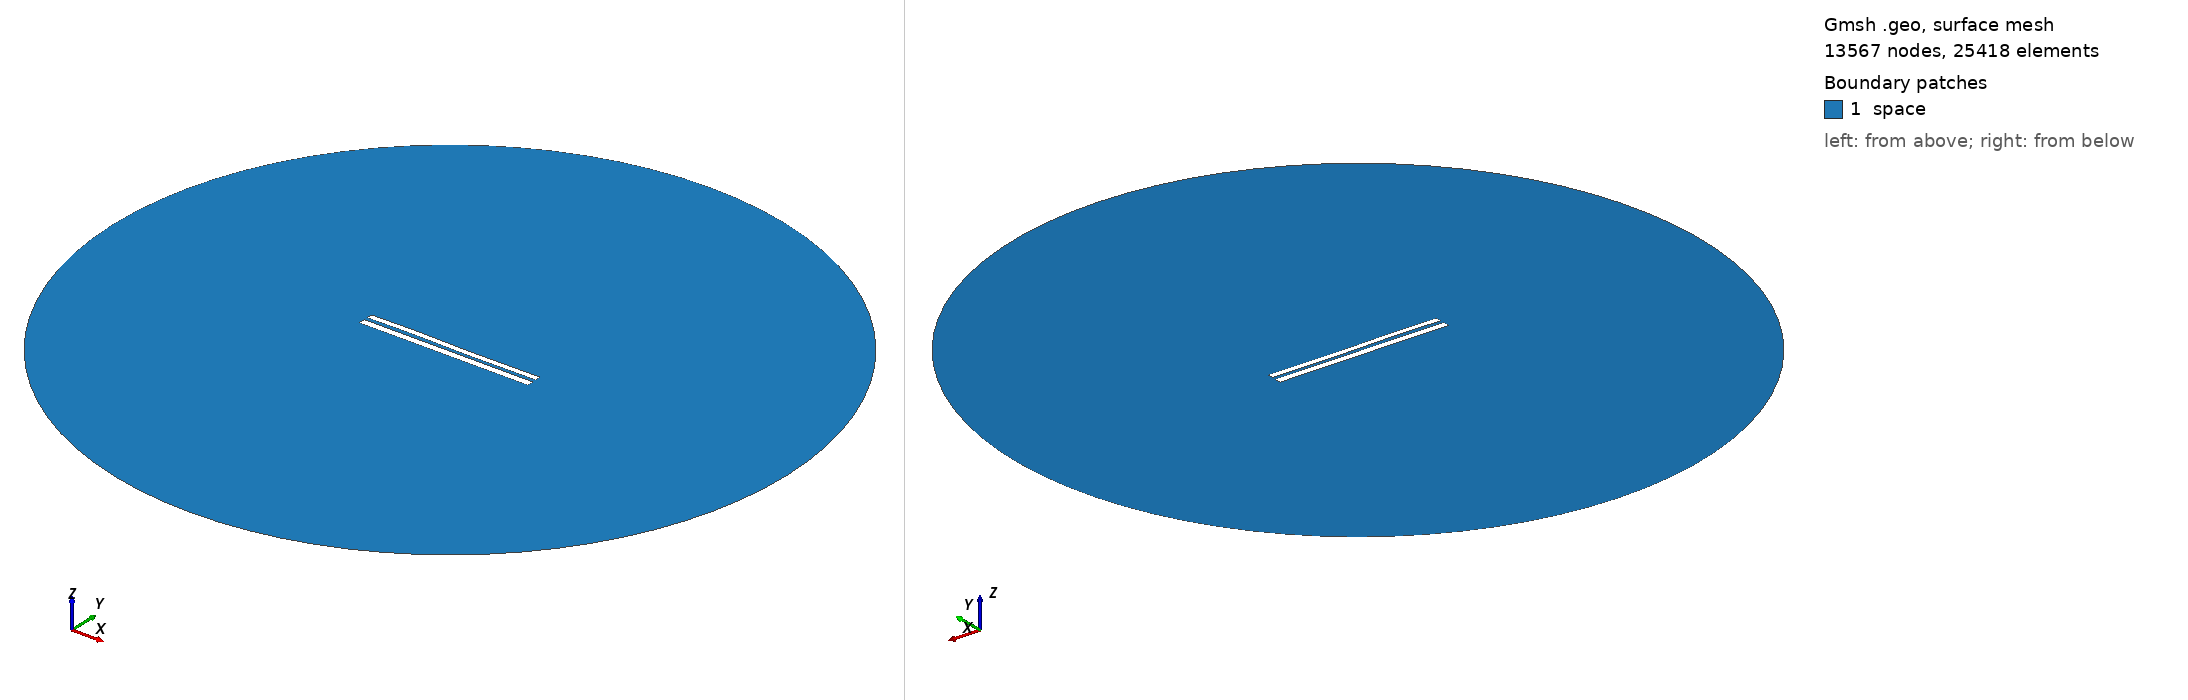

Gmsh geometry script, surface-meshed: 13567 nodes, 25418 surface elements. Boundary patches (legend numbers): 1 space. Left view from above one corner, right view from below the opposite corner. Legend entries are the model's physical surfaces. The drawing asked Gmsh for element sizes between 1% and 20% of the model's largest extent; the script's own settings can give other sizes.

=== 7699.geo (drawn) ===
//---------------------------------------
// Geometry kernel
//---------------------------------------

SetFactory("OpenCASCADE");



//---------------------------------------
// Parameters of the geometry
//---------------------------------------

// Overetch of the upper plate
overetch = 0.25;

// Distance between the plates
distance = 2.0;

// Discretization over the x axis (for the deformation)
nx = 50; 

// Length of the plate
L = 100 - overetch; 

// Number of modes
n = 4; 

// 1st mode coefficient
coeff(1) = -0.075;
beta(1) = 0.596864 * 3.1415926535 / L;

// 2nd mode coefficient
coeff(2) = 0.0;
beta(2) = 1.49418 * 3.1415926535 / L;

// 3rd mode coefficient
coeff(3) = 0.15;
beta(3) = 2.50025 * 3.1415926535 / L;

// 4th mode coefficient
coeff(4) = 0.07499999999999998;
beta(4) = 3.49999 * 3.1415926535 / L;



//---------------------------------------
// Upper plate (deformed rectangle)
//---------------------------------------

// Coordiantes of the upper plate
xmin = -50;
xmax = 50 - overetch;

// Height of the upper plate
yheight = 4 - 2 * overetch;

// Indexes of the points
UpperID[] = {};
LowerID[] = {};
LeftID[] = {};
RightID[] = {};

// Point index
p = 1;

// Horizontal edges
For i In {1:nx}
    x = xmin + (i-1)*(xmax - xmin)/(nx-1);

    y_bottom = distance / 2 + overetch;
    For j In {1:n}
        C = (Cosh(beta(j)*L) + Cos(beta(j)*L)) / (Sinh(beta(j)*L) + Sin(beta(j)*L));
        y_bottom  = y_bottom + coeff(j) * (Cosh(beta(j)*(x+50)) - Cos(beta(j)*(x+50)) - C * (Sinh(beta(j)*(x+50)) - Sin(beta(j)*(x+50))));
    EndFor

    y_top = y_bottom + yheight;

    Point(p) = {x, y_top, 0, 1.0};
    UpperID[i] = p;
    p = p + 1;

    Point(p) = {x, y_bottom, 0, 1.0};
    LowerID[i] = p;
    p = p + 1;
EndFor

// Create point lists
UpperPts[] = {}; LowerPts[] = {};
For i In {1:nx}
  UpperPts[] += {UpperID[i]};
  LowerPts[] += {LowerID[i]};
EndFor

// Build splines
Spline(1) = {UpperPts[]};
Spline(2) = {LowerPts[]};
Line(3) = {LowerPts[nx-1], UpperPts[nx-1]};
Line(4) = {LowerPts[0], UpperPts[0]};

// Build the plane surface
Curve Loop(1) = {2, 3, -1, -4};
Plane Surface(1) = {1};



//---------------------------------------
// Lower plate (rectangle)
//---------------------------------------

// Vertices
Point(1001) = {-50, -1, 0, 1.0};
Point(1002) = { 50, -1, 0, 1.0};
Point(1003) = { 50,  -5, 0, 1.0};
Point(1004) = {-50,  -5, 0, 1.0};

// Edges
Line(5) = {1001, 1002};
Line(6) = {1002, 1003};
Line(7) = {1003, 1004};
Line(8) = {1004, 1001};

// Plane surface
Line Loop(2) = {5, 6, 7, 8};
Plane Surface(2) = {2}; 



//---------------------------------------
// Outer (fictious) boundary
//---------------------------------------

// Points
Point(1005) = {0, 0, 0};       // Center
Point(1006) = {200, 0, 0};     // Start point
Point(1007) = {0, 200, 0};     // 90 degrees
Point(1008) = {-200, 0, 0};    // 180 degrees
Point(1009) = {0, -200, 0};    // 270 degrees

// Circle arcs (each needs start, center, end)
Circle(9) = {1006, 1005, 1007};
Circle(10) = {1007, 1005, 1008};
Circle(11) = {1008, 1005, 1009};
Circle(12) = {1009, 1005, 1006};

// Plane surface for the entire domain
Curve Loop(3) = {9, 10, 11, 12};
Surface(3) = {3};

// Subtract the plates from the whole domain to obtain the actual domain where we want to solve the equations
BooleanDifference{ Surface{3}; Delete; }{ Surface{1}; Surface{2}; Delete; }




//---------------------------------------
// Transfinite Lines/Curves
//---------------------------------------

// Set the number of points on the boundaries
r = 7;

// Plates
Transfinite Curve {1, 2} = 50*r Using Progression 1;
Transfinite Curve {3, 4} = 2*r Using Progression 1;
Transfinite Line {5, 7} = 50*r Using Progression 1;
Transfinite Line {6, 8} = 2*r Using Progression 1;

// Outer boundary
Transfinite Line {9, 10, 11, 12} = 20 Using Progression 1;



//---------------------------------------
// Physical groups
//---------------------------------------                

// Physical curves (boundaries)
Physical Line("force_segment", 10) = {2};
Physical Line("upper_plate", 11) = {1, 3, 4};
Physical Line("lower_plate", 12) = {5, 6, 7, 8};
Physical Line("boundary", 20) = {9, 10, 11, 12};

// Physical Surfaces
Physical Surface("space", 30) = {3};



//---------------------------------------
// 6. Generate the Mesh
//---------------------------------------

// 2D mesh generation
Mesh 2;
